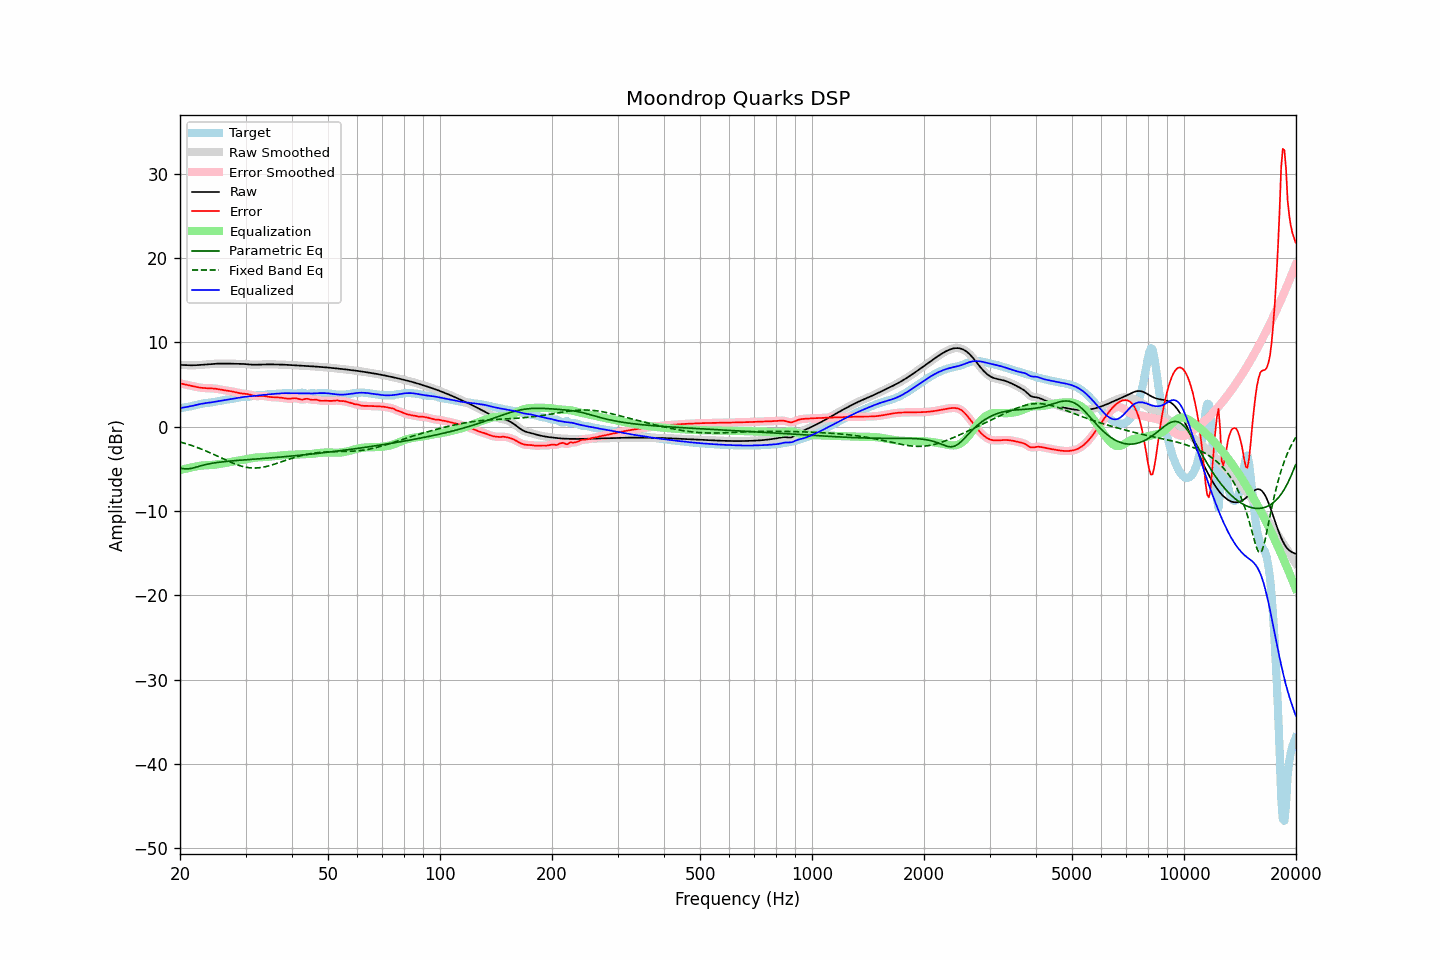

Values plotted in this chart, from the file beside it:
frequency, raw, error, smoothed, error_smoothed, equalization, parametric_eq, fixed_band_eq, equalized_raw, equalized_smoothed, target
20.00, 7.32, 5.13, 7.32, 5.13, -5.14, -4.91, -1.81, 2.19, 2.19, 2.19
20.20, 7.32, 5.09, 7.31, 5.09, -5.09, -4.95, -1.86, 2.22, 2.22, 2.23
20.40, 7.31, 5.05, 7.31, 5.05, -5.05, -4.98, -1.92, 2.26, 2.26, 2.26
20.61, 7.30, 5.01, 7.30, 5.01, -5.01, -5.00, -1.97, 2.29, 2.29, 2.29
20.81, 7.29, 4.97, 7.29, 4.97, -4.97, -5.01, -2.03, 2.32, 2.32, 2.32
21.02, 7.28, 4.93, 7.28, 4.93, -4.92, -5.00, -2.09, 2.36, 2.36, 2.35
21.23, 7.28, 4.89, 7.28, 4.89, -4.88, -4.98, -2.15, 2.40, 2.40, 2.39
21.44, 7.28, 4.85, 7.28, 4.85, -4.84, -4.94, -2.22, 2.43, 2.43, 2.43
21.66, 7.28, 4.80, 7.28, 4.81, -4.80, -4.91, -2.28, 2.48, 2.48, 2.48
21.87, 7.28, 4.76, 7.29, 4.76, -4.76, -4.86, -2.35, 2.53, 2.53, 2.52
22.09, 7.29, 4.72, 7.29, 4.72, -4.72, -4.81, -2.42, 2.57, 2.57, 2.57
22.31, 7.30, 4.68, 7.30, 4.68, -4.68, -4.75, -2.49, 2.62, 2.62, 2.62
22.54, 7.31, 4.64, 7.31, 4.64, -4.65, -4.70, -2.56, 2.66, 2.66, 2.67
22.76, 7.33, 4.62, 7.33, 4.62, -4.62, -4.64, -2.64, 2.70, 2.70, 2.71
22.99, 7.34, 4.59, 7.34, 4.59, -4.60, -4.59, -2.71, 2.74, 2.74, 2.75
23.22, 7.35, 4.58, 7.35, 4.58, -4.59, -4.54, -2.79, 2.77, 2.77, 2.77
23.45, 7.37, 4.57, 7.37, 4.57, -4.57, -4.50, -2.87, 2.79, 2.79, 2.80
23.69, 7.39, 4.56, 7.39, 4.56, -4.57, -4.45, -2.95, 2.82, 2.82, 2.82
23.92, 7.40, 4.56, 7.40, 4.56, -4.56, -4.41, -3.03, 2.84, 2.84, 2.84
24.16, 7.42, 4.55, 7.42, 4.55, -4.55, -4.38, -3.12, 2.87, 2.87, 2.87
24.40, 7.44, 4.55, 7.44, 4.55, -4.54, -4.34, -3.20, 2.90, 2.90, 2.89
24.65, 7.45, 4.53, 7.45, 4.53, -4.52, -4.31, -3.29, 2.93, 2.93, 2.92
24.89, 7.47, 4.51, 7.47, 4.51, -4.50, -4.28, -3.38, 2.97, 2.97, 2.96
25.14, 7.48, 4.48, 7.48, 4.48, -4.47, -4.25, -3.47, 3.00, 3.00, 3.00
25.39, 7.48, 4.45, 7.48, 4.45, -4.44, -4.23, -3.56, 3.04, 3.04, 3.04
25.65, 7.49, 4.41, 7.49, 4.41, -4.41, -4.20, -3.65, 3.07, 3.07, 3.08
25.91, 7.49, 4.37, 7.49, 4.37, -4.38, -4.18, -3.74, 3.11, 3.11, 3.12
26.16, 7.49, 4.34, 7.49, 4.34, -4.35, -4.16, -3.83, 3.14, 3.14, 3.15
26.43, 7.49, 4.31, 7.49, 4.31, -4.31, -4.14, -3.91, 3.17, 3.17, 3.18
26.69, 7.48, 4.28, 7.48, 4.28, -4.28, -4.12, -4.00, 3.20, 3.20, 3.20
26.96, 7.48, 4.25, 7.48, 4.25, -4.25, -4.10, -4.09, 3.23, 3.23, 3.23
27.23, 7.47, 4.22, 7.47, 4.22, -4.22, -4.08, -4.17, 3.26, 3.26, 3.25
27.50, 7.46, 4.19, 7.46, 4.19, -4.18, -4.06, -4.26, 3.28, 3.28, 3.27
27.77, 7.46, 4.15, 7.46, 4.15, -4.14, -4.05, -4.33, 3.31, 3.31, 3.30
28.05, 7.45, 4.11, 7.45, 4.11, -4.10, -4.03, -4.41, 3.35, 3.35, 3.34
28.33, 7.45, 4.06, 7.45, 4.06, -4.07, -4.01, -4.48, 3.38, 3.38, 3.38
28.62, 7.45, 4.02, 7.45, 4.02, -4.03, -4.00, -4.55, 3.42, 3.42, 3.42
28.90, 7.45, 3.98, 7.45, 3.98, -4.00, -3.98, -4.61, 3.45, 3.45, 3.47
29.19, 7.44, 3.95, 7.44, 3.95, -3.96, -3.97, -4.67, 3.48, 3.48, 3.49
29.48, 7.44, 3.92, 7.44, 3.92, -3.93, -3.95, -4.72, 3.51, 3.51, 3.52
29.78, 7.43, 3.90, 7.43, 3.90, -3.90, -3.94, -4.77, 3.53, 3.53, 3.53
30.08, 7.42, 3.88, 7.42, 3.88, -3.87, -3.93, -4.81, 3.55, 3.55, 3.53
30.38, 7.40, 3.86, 7.40, 3.86, -3.83, -3.91, -4.85, 3.57, 3.57, 3.54
30.68, 7.38, 3.82, 7.38, 3.82, -3.80, -3.90, -4.87, 3.58, 3.59, 3.56
30.99, 7.36, 3.77, 7.36, 3.77, -3.76, -3.88, -4.89, 3.61, 3.61, 3.59
31.30, 7.35, 3.72, 7.35, 3.72, -3.72, -3.87, -4.90, 3.63, 3.63, 3.63
31.61, 7.34, 3.67, 7.34, 3.67, -3.69, -3.85, -4.91, 3.65, 3.65, 3.68
31.93, 7.34, 3.63, 7.34, 3.63, -3.67, -3.84, -4.90, 3.68, 3.68, 3.72
32.24, 7.35, 3.62, 7.35, 3.62, -3.65, -3.82, -4.90, 3.70, 3.70, 3.73
32.57, 7.36, 3.62, 7.36, 3.62, -3.63, -3.81, -4.88, 3.72, 3.72, 3.74
32.89, 7.37, 3.64, 7.37, 3.63, -3.62, -3.80, -4.86, 3.74, 3.74, 3.73
33.22, 7.38, 3.64, 7.38, 3.64, -3.62, -3.78, -4.83, 3.76, 3.76, 3.73
33.55, 7.38, 3.64, 7.38, 3.64, -3.61, -3.77, -4.80, 3.78, 3.78, 3.74
33.89, 7.39, 3.62, 7.39, 3.62, -3.60, -3.75, -4.75, 3.79, 3.79, 3.77
34.23, 7.39, 3.59, 7.39, 3.59, -3.58, -3.74, -4.71, 3.81, 3.81, 3.81
34.57, 7.39, 3.55, 7.39, 3.55, -3.56, -3.72, -4.66, 3.83, 3.83, 3.85
34.92, 7.39, 3.52, 7.39, 3.52, -3.54, -3.71, -4.61, 3.85, 3.85, 3.87
35.27, 7.39, 3.50, 7.39, 3.50, -3.52, -3.69, -4.55, 3.87, 3.87, 3.88
35.62, 7.38, 3.49, 7.38, 3.49, -3.50, -3.68, -4.49, 3.88, 3.88, 3.89
35.97, 7.38, 3.49, 7.38, 3.49, -3.49, -3.66, -4.43, 3.89, 3.89, 3.89
... 635 more rows
